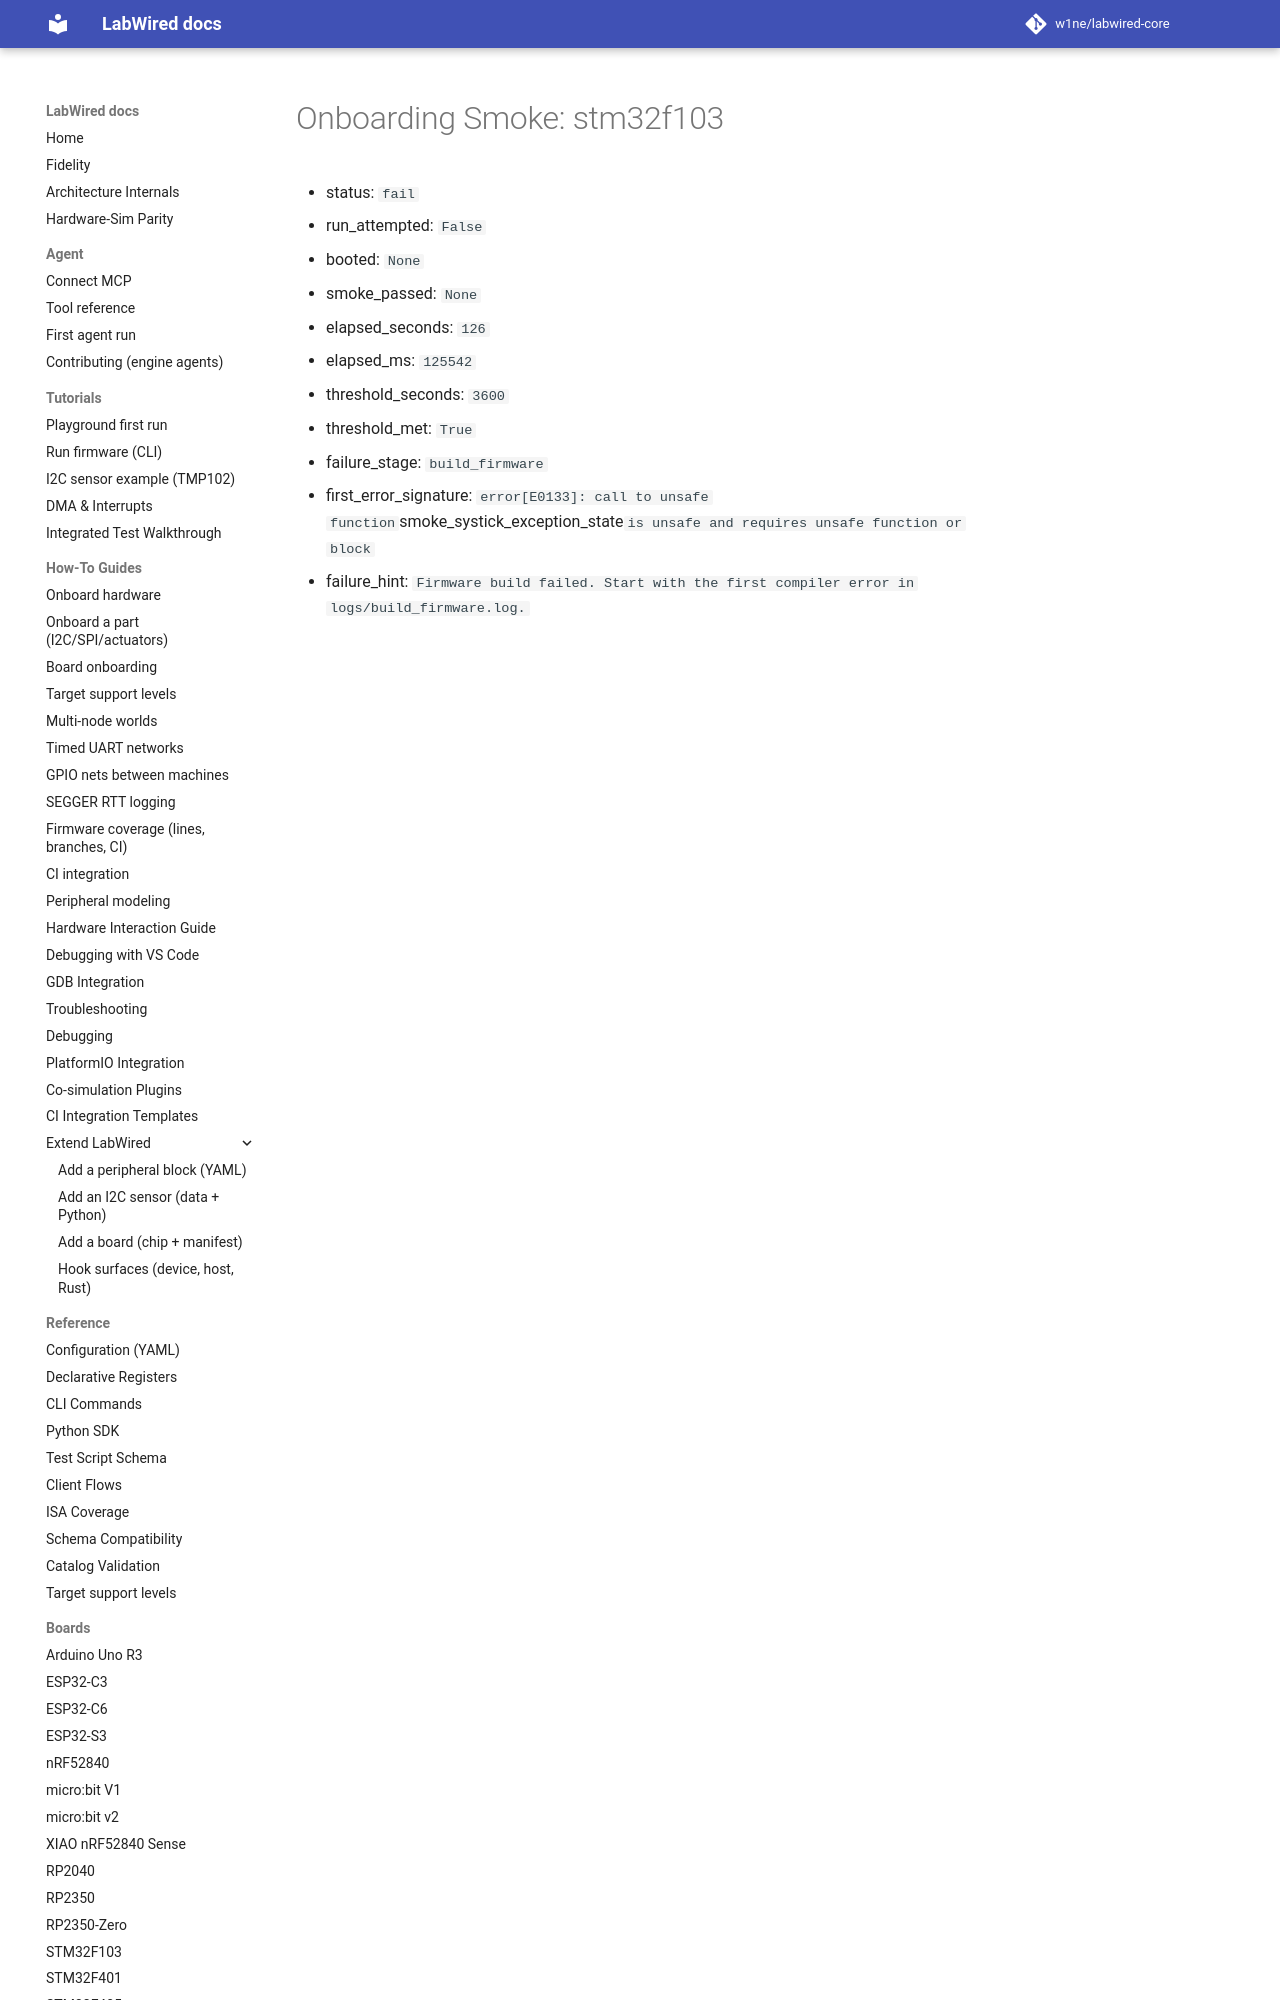

repository: w1ne/labwired-core · page: coverage/renode-onboarding/attempt-history/stm32f103/2026-11-11-m3-systick-firmware-build-failure/onboarding-summary/index.html · generator: mkdocs

# Onboarding Smoke: stm32f103

- status: `fail`
- run_attempted: `False`
- booted: `None`
- smoke_passed: `None`
- elapsed_seconds: `126`
- elapsed_ms: `125542`
- threshold_seconds: `3600`
- threshold_met: `True`
- failure_
